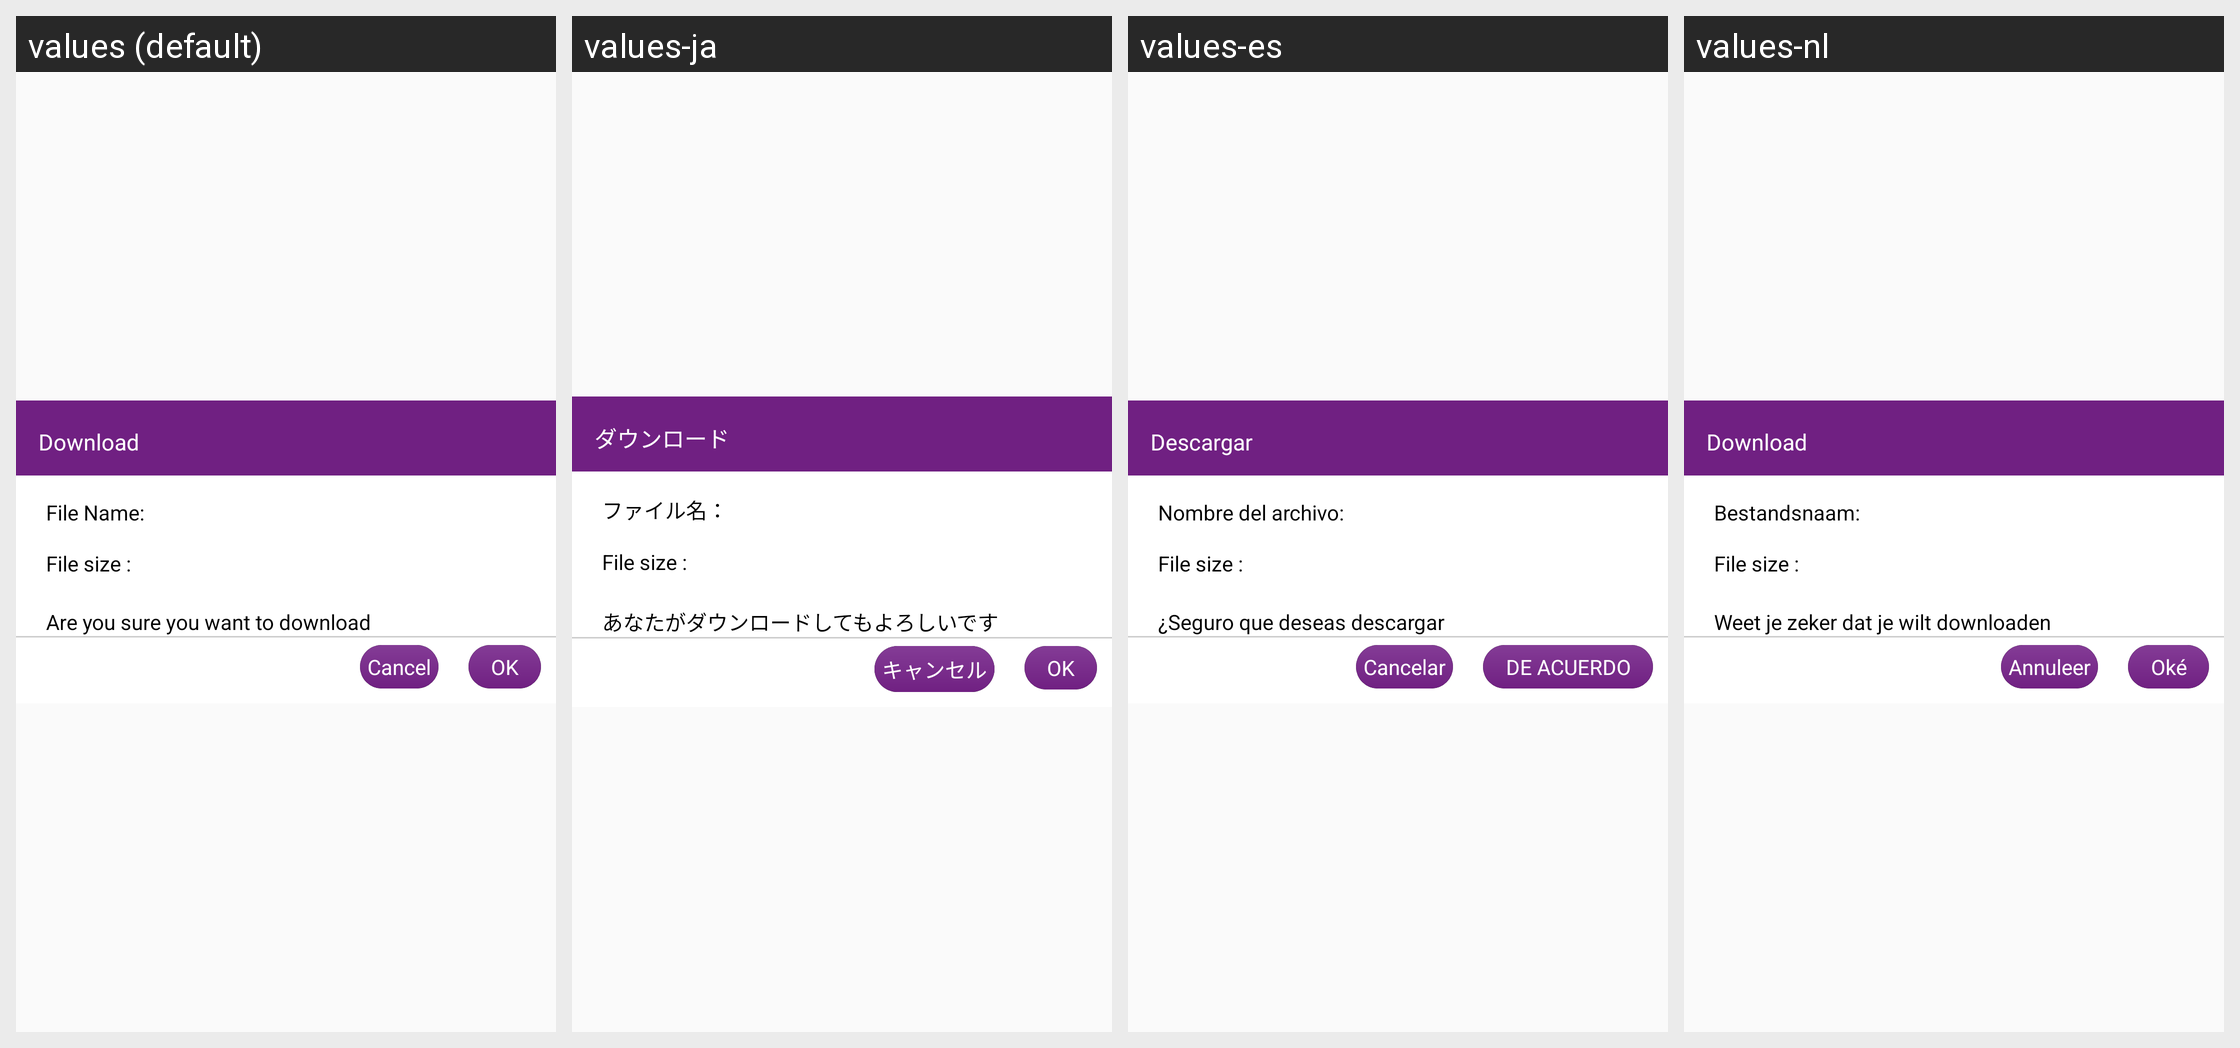

This grid shows one Android layout under several languages. Give, for every string resource on the screen, its name, the default text and each shown locale's text.
Android screen res/layout/dialog_confirm_download_popup.xml rendered under 4 locales, left to right: values (default), values-ja, values-es, values-nl. Device: Nexus 5 (rendered at 1080×1920; each locale shown at half size, 540×960, under a caption strip naming it); theme AppTheme.
Other locales in the repository, not shown: values-fi, values-in, values-ko, values-pt, values-ro, values-th, values-zh.
Strings drawn on this screen, with the default value and each locale's value (text and hints the layout hard-codes, and strings that could not be matched under every locale, appear in the picture but are not listed):

download
  values: Download
  values-ja: ダウンロード
  values-es: Descargar
  values-nl: Download

filename
  values: File Name:
  values-ja: ファイル名：
  values-es: Nombre del archivo:
  values-nl: Bestandsnaam:

are_you_sure_download
  values: Are you sure you want to download
  values-ja: あなたがダウンロードしてもよろしいです
  values-es: ¿Seguro que deseas descargar
  values-nl: Weet je zeker dat je wilt downloaden

cancel
  values: Cancel
  values-ja: キャンセル
  values-es: Cancelar
  values-nl: Annuleer

ok
  values: OK
  values-ja: OK
  values-es: DE ACUERDO
  values-nl: Oké
